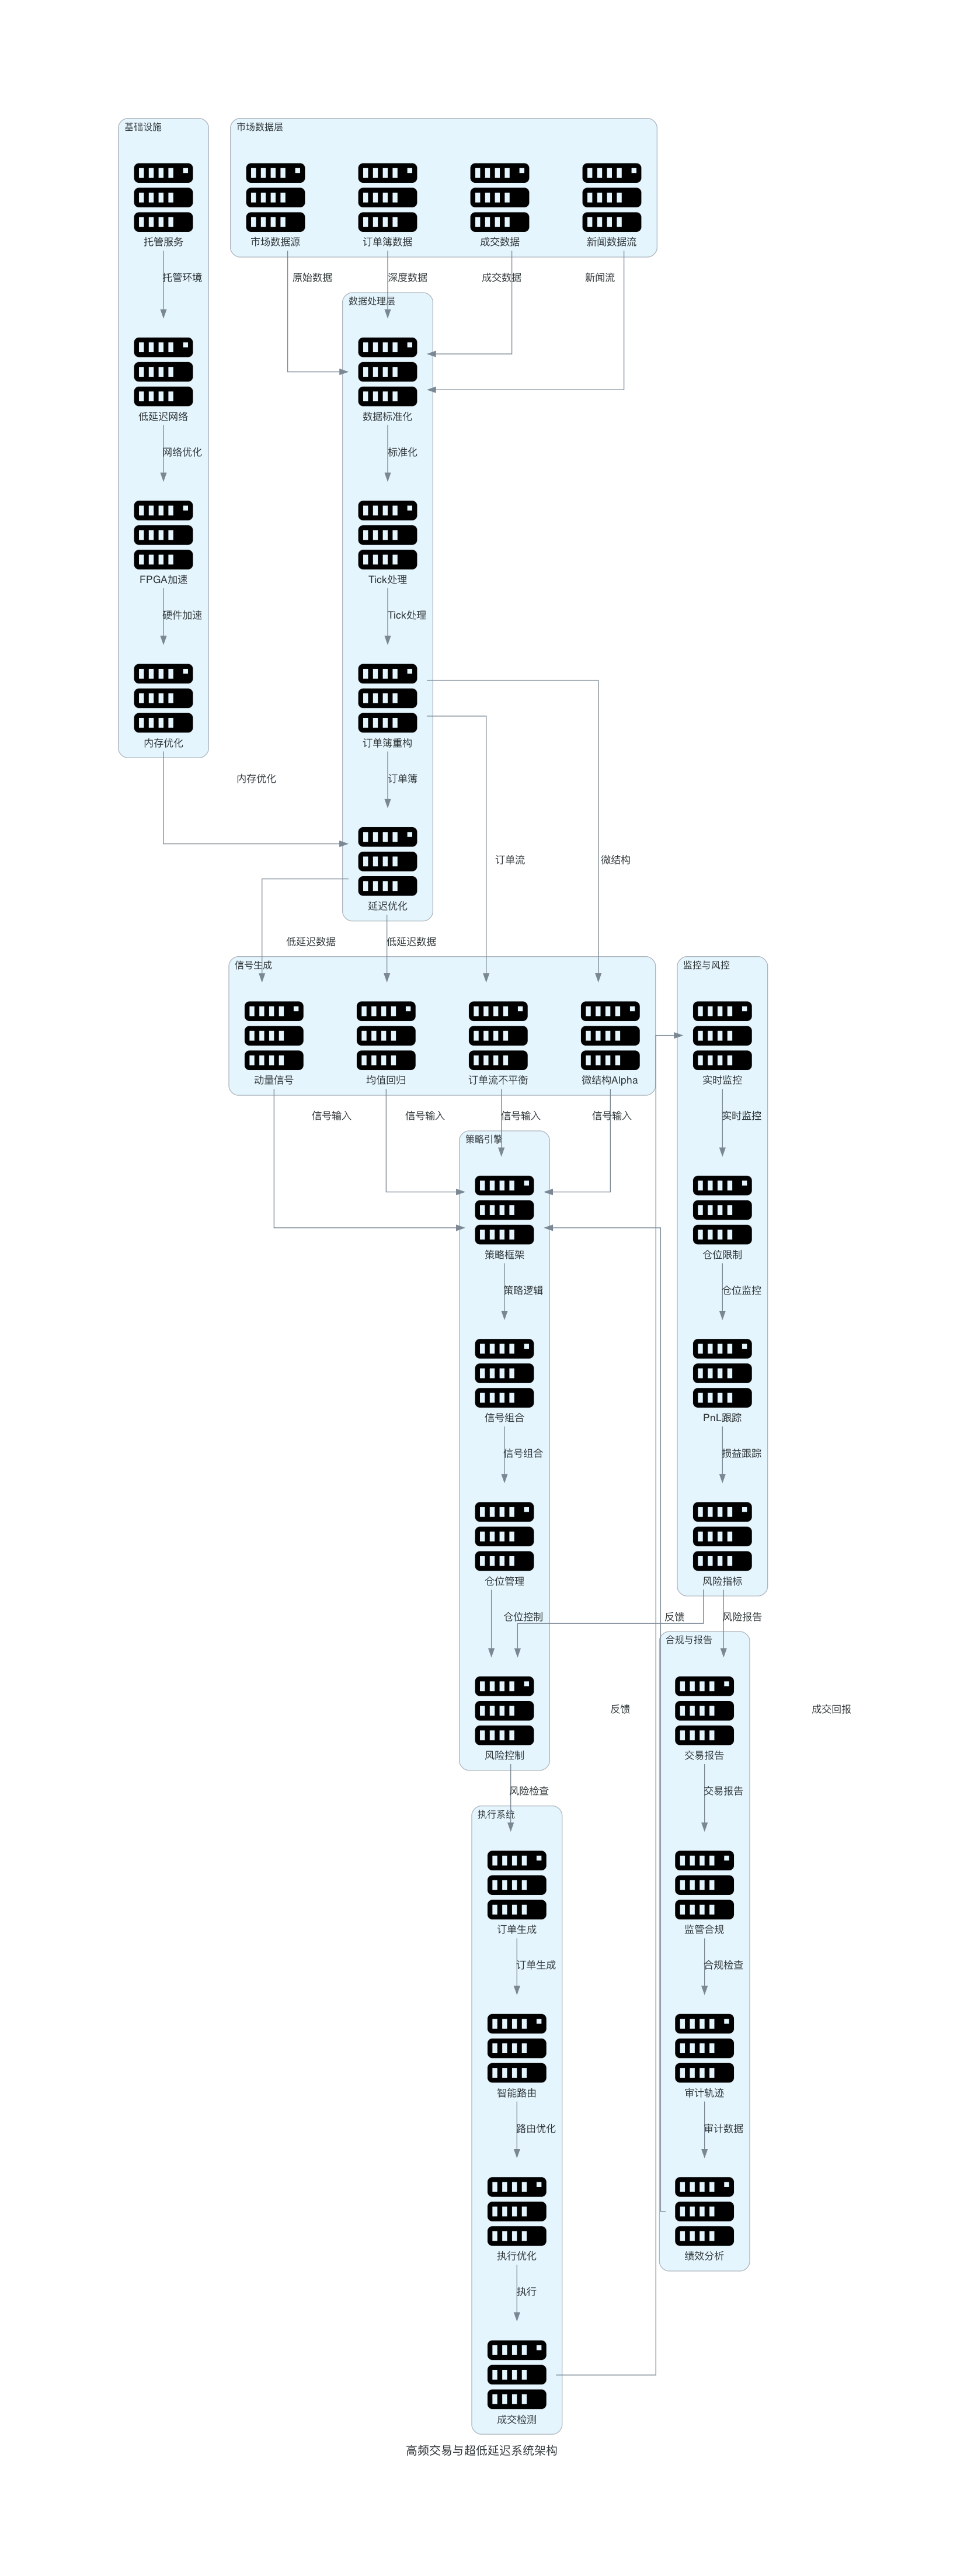

Source code (Python):
from diagrams import Diagram, Cluster, Edge
from diagrams.onprem.compute import Server


def create_high_frequency_trading_algorithm(filename: str, outformat: str) -> None:
    with Diagram("高频交易与超低延迟系统架构", filename=filename, show=False, outformat=outformat, direction="TB"):
        with Cluster("市场数据层"):
            market_data_feed = Server("市场数据源")
            order_book_data = Server("订单簿数据")
            trade_data = Server("成交数据")
            news_feed = Server("新闻数据流")
            
        with Cluster("数据处理层"):
            data_normalization = Server("数据标准化")
            tick_processing = Server("Tick处理")
            order_book_reconstruction = Server("订单簿重构")
            latency_optimization = Server("延迟优化")
            
        with Cluster("信号生成"):
            momentum_signals = Server("动量信号")
            mean_reversion = Server("均值回归")
            order_flow_imbalance = Server("订单流不平衡")
            microstructure_alpha = Server("微结构Alpha")
            
        with Cluster("策略引擎"):
            strategy_framework = Server("策略框架")
            signal_combination = Server("信号组合")
            position_management = Server("仓位管理")
            risk_controls = Server("风险控制")
            
        with Cluster("执行系统"):
            order_generation = Server("订单生成")
            smart_routing = Server("智能路由")
            execution_optimization = Server("执行优化")
            fill_detection = Server("成交检测")
            
        with Cluster("基础设施"):
            co_location = Server("托管服务")
            low_latency_network = Server("低延迟网络")
            fpga_acceleration = Server("FPGA加速")
            memory_optimization = Server("内存优化")
            
        with Cluster("监控与风控"):
            real_time_monitoring = Server("实时监控")
            position_limits = Server("仓位限制")
            pnl_tracking = Server("PnL跟踪")
            risk_metrics = Server("风险指标")
            
        with Cluster("合规与报告"):
            trade_reporting = Server("交易报告")
            regulatory_compliance = Server("监管合规")
            audit_trail = Server("审计轨迹")
            performance_analysis = Server("绩效分析")
            
        # 连接关系
        market_data_feed >> Edge(label="原始数据") >> data_normalization
        order_book_data >> Edge(label="深度数据") >> data_normalization
        trade_data >> Edge(label="成交数据") >> data_normalization
        news_feed >> Edge(label="新闻流") >> data_normalization
        
        data_normalization >> Edge(label="标准化") >> tick_processing
        tick_processing >> Edge(label="Tick处理") >> order_book_reconstruction
        order_book_reconstruction >> Edge(label="订单簿") >> latency_optimization
        
        latency_optimization >> Edge(label="低延迟数据") >> momentum_signals
        latency_optimization >> Edge(label="低延迟数据") >> mean_reversion
        order_book_reconstruction >> Edge(label="订单流") >> order_flow_imbalance
        order_book_reconstruction >> Edge(label="微结构") >> microstructure_alpha
        
        momentum_signals >> Edge(label="信号输入") >> strategy_framework
        mean_reversion >> Edge(label="信号输入") >> strategy_framework
        order_flow_imbalance >> Edge(label="信号输入") >> strategy_framework
        microstructure_alpha >> Edge(label="信号输入") >> strategy_framework
        
        strategy_framework >> Edge(label="策略逻辑") >> signal_combination
        signal_combination >> Edge(label="信号组合") >> position_management
        position_management >> Edge(label="仓位控制") >> risk_controls
        
        risk_controls >> Edge(label="风险检查") >> order_generation
        order_generation >> Edge(label="订单生成") >> smart_routing
        smart_routing >> Edge(label="路由优化") >> execution_optimization
        execution_optimization >> Edge(label="执行") >> fill_detection
        
        co_location >> Edge(label="托管环境") >> low_latency_network
        low_latency_network >> Edge(label="网络优化") >> fpga_acceleration
        fpga_acceleration >> Edge(label="硬件加速") >> memory_optimization
        memory_optimization >> Edge(label="内存优化") >> latency_optimization
        
        fill_detection >> Edge(label="成交回报") >> real_time_monitoring
        real_time_monitoring >> Edge(label="实时监控") >> position_limits
        position_limits >> Edge(label="仓位监控") >> pnl_tracking
        pnl_tracking >> Edge(label="损益跟踪") >> risk_metrics
        
        risk_metrics >> Edge(label="风险报告") >> trade_reporting
        trade_reporting >> Edge(label="交易报告") >> regulatory_compliance
        regulatory_compliance >> Edge(label="合规检查") >> audit_trail
        audit_trail >> Edge(label="审计数据") >> performance_analysis
        
        # 反馈循环
        performance_analysis >> Edge(label="反馈") >> strategy_framework
        risk_metrics >> Edge(label="反馈") >> risk_controls


if __name__ == "__main__":
    create_high_frequency_trading_algorithm(filename="high_frequency_trading_algorithm", outformat="png")
    create_high_frequency_trading_algorithm(filename="high_frequency_trading_algorithm", outformat="pdf")
